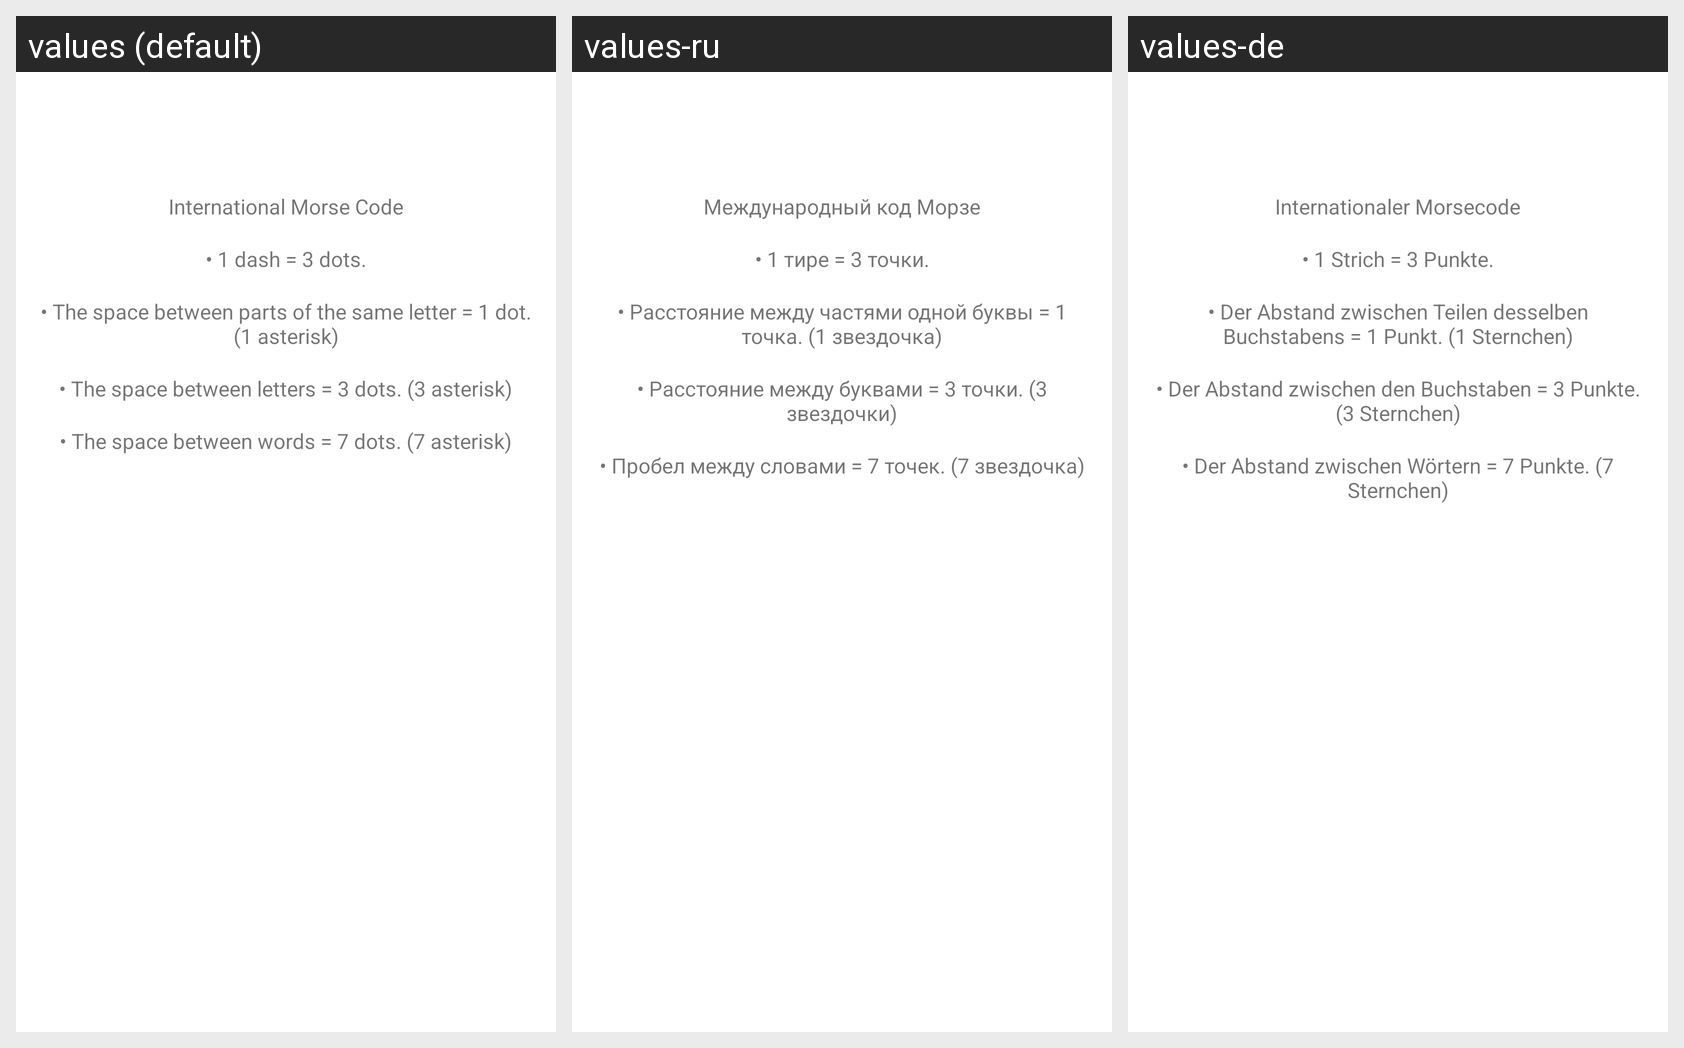

Translations of the strings shown on this Android screen, per locale in the grid:
Android screen res/layout/activity_translation_rules.xml rendered under 3 locales, left to right: values (default), values-ru, values-de. Device: Nexus 5 (rendered at 1080×1920; each locale shown at half size, 540×960, under a caption strip naming it); theme AppTheme.
Strings drawn on this screen, with the default value and each locale's value (text and hints the layout hard-codes appear in the picture but are not listed):

translation_title
  values: International Morse Code
  values-ru: Международный код Морзе
  values-de: Internationaler Morsecode

translation_dash_equal_dots
  values: • 1 dash = 3 dots.
  values-ru: • 1 тире = 3 точки.
  values-de: • 1 Strich = 3 Punkte.

translation_space
  values: • The space between parts of the same letter = 1 dot. (1 asterisk)
  values-ru: • Расстояние между частями одной буквы = 1 точка. (1 звездочка)
  values-de: • Der Abstand zwischen Teilen desselben Buchstabens = 1 Punkt. (1 Sternchen)

translation_space_letters
  values: • The space between letters = 3 dots. (3 asterisk)
  values-ru: • Расстояние между буквами = 3 точки. (3 звездочки)
  values-de: • Der Abstand zwischen den Buchstaben = 3 Punkte. (3 Sternchen)

translation_space_words
  values: • The space between words = 7 dots. (7 asterisk)
  values-ru: • Пробел между словами = 7 точек. (7 звездочка)
  values-de: • Der Abstand zwischen Wörtern = 7 Punkte. (7 Sternchen)
